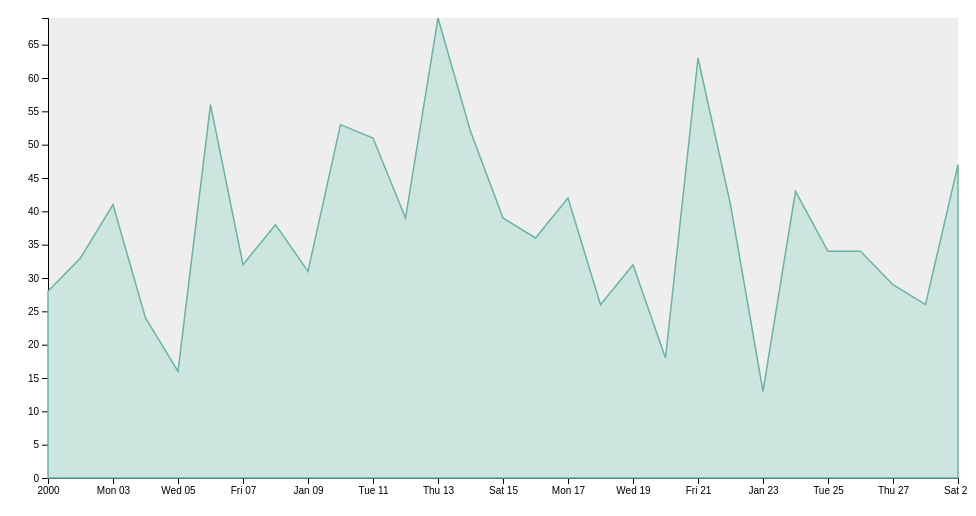
D3 v6 page, settled after 360 driven frames (6 s of simulated time); the page loaded 1 data file(s).


var margin = {
    top: 10,
    right: 10,
    bottom: 30,
    left: 40
  },
  width = 960 - margin.left - margin.right,
  height = 500 - margin.top - margin.bottom;

var svg = d3.select("body").append("svg")
  .attr("width", width + margin.left + margin.right)
  .attr("height", height + margin.top + margin.bottom)
  .append("g")
  .attr("transform", "translate(" + margin.left + "," + margin.top + ")");

svg.append("rect")
  .attr("class", "grid-background")
  .attr("width", width)
  .attr("height", height);




//Read the data
// d3.csv("3_TwoNumOrdered_comma.csv",
d3.csv("sample.csv",
  // When reading the csv, I must format variables:
  function(d){
    return { date : d3.timeParse("%m/%d/%Y")(d.date), value : (+d.ab + +d.bc + +d.ac) }
  })
  .then(
  // Now I can use this dataset:
  function(data) {
    console.log(data)
    // Add X axis --> it is a date format
    var x = d3.scaleTime()
      .domain(d3.extent(data, function(d) { return d.date; }))
      .range([ 0, width ]);
    svg.append("g")
      .attr("transform", "translate(0," + height + ")")
      .call(d3.axisBottom(x));

    // Add Y axis
    var y = d3.scaleLinear()
      .domain([0, d3.max(data, function(d) { return +d.value; })])
      .range([ height, 0 ]);
    svg.append("g")
      .call(d3.axisLeft(y));

    // Add the area
    svg.append("path")
      .datum(data)
      .attr("fill", "#cce5df")
      .attr("stroke", "#69b3a2")
      .attr("stroke-width", 1.5) 
      .attr("d", d3.area()
        .x(function(d) { return x(d.date) })
        .y0(y(0))
        .y1(function(d) { return y(d.value) })
        )
// We initially generate a SVG group to keep our brushes' DOM elements in:
var gBrushes = svg.append('g')
  .attr("class", "brushes");

// We also keep the actual d3-brush functions and their IDs in a list:
var brushes = [];

/* CREATE NEW BRUSH
 *
 * This creates a new brush. A brush is both a function (in our array) and a set of predefined DOM elements
 * Brushes also have selections. While the selection are empty (i.e. a suer hasn't yet dragged)
 * the brushes are invisible. We will add an initial brush when this viz starts. (see end of file)
 * Now imagine the user clicked, moved the mouse, and let go. They just gave a selection to the initial brush.
 * We now want to create a new brush.
 * However, imagine the user had simply dragged an existing brush--in that case we would not want to create a new one.
 * We will use the selection of a brush in brushend() to differentiate these cases.
 */
function newBrush() {
  var brush = d3.brushX()
    .extent([[0, 0], [width, height]])
    .on("start", brushstart)
    .on("brush", brushed)
    .on("end", brushend);

  brushes.push({id: brushes.length, brush: brush});

  function brushstart() {
    // your stuff here
  };

  function brushed() {
    // your stuff here
  }

  function brushend() {

    // Figure out if our latest brush has a selection
    var lastBrushID = brushes[brushes.length - 1].id;
    var lastBrush = document.getElementById('brush-' + lastBrushID);
    var selection = d3.brushSelection(lastBrush);

    // If it does, that means we need another one
    if (selection && selection[0] !== selection[1]) {
      if (brushes.length < 2) { // here we limit the brushes to only two
        newBrush();      
      }
    }

    // Always draw brushes
    drawBrushes();
  }
}

function drawBrushes() {

  var brushSelection = gBrushes
    .selectAll('.brush')
    .data(brushes, function (d){return d.id});

	// Set up new brushes
  brushSelection.enter()
    .insert("g", '.brush')
    .attr('class', 'brush')
    .attr('id', function(brush){ return "brush-" + brush.id; })
    .each(function(brushObject) {
      //call the brush
      brushObject.brush(d3.select(this));
    });

	/* REMOVE POINTER EVENTS ON BRUSH OVERLAYS
	 *
	 * This part is abbit tricky and requires knowledge of how brushes are implemented.
	 * They register pointer events on a .overlay rectangle within them.
	 * For existing brushes, make sure we disable their pointer events on their overlay.
	 * This frees the overlay for the most current (as of yet with an empty selection) brush to listen for click and drag events
	 * The moving and resizing is done with other parts of the brush, so that will still work.
	 */
  brushSelection
    .each(function (brushObject){
      d3.select(this)
        .attr('class', 'brush')
        .selectAll('.overlay')
        .style('pointer-events', function() {
          var brush = brushObject.brush;
          if (brushObject.id === brushes.length-1 && brush !== undefined) {
            return 'all';
          } else {
            return 'none';
          }
        });
    })

  brushSelection.exit()
    .remove();
}

newBrush();
drawBrushes();
})
    .catch(function(error){
      console.log('cannot import file')
 })


### data: sample.csv
?date, ab, bc, ac
1/1/2000, 5, 17, 6
1/2/2000, 11, 6, 16
1/3/2000, 18, 8, 15
1/4/2000, 19, 1, 4
1/5/2000, 8, 5, 3
1/6/2000, 20, 30, 6
1/7/2000, 16, 6, 10
1/8/2000, 14, 14, 10
1/9/2000, 4, 10, 17
1/10/2000, 21, 17, 15
1/11/2000, 8, 23, 20
1/12/2000, 8, 25, 6
1/13/2000, 24, 25, 20
1/14/2000, 18, 17, 17
1/15/2000, 19, 2, 18
1/16/2000, 20, 15, 1
1/17/2000, 16, 15, 11
1/18/2000, 10, 12, 4
1/19/2000, 7, 6, 19
1/20/2000, 8, 7, 3
1/21/2000, 22, 23, 18
1/22/2000, 18, 10, 13
1/23/2000, 3, 8, 2
1/24/2000, 8, 23, 12
1/25/2000, 14, 8, 12
1/26/2000, 8, 13, 13
1/27/2000, 9, 2, 18
1/28/2000, 15, 1, 10
1/29/2000, 15, 29, 3